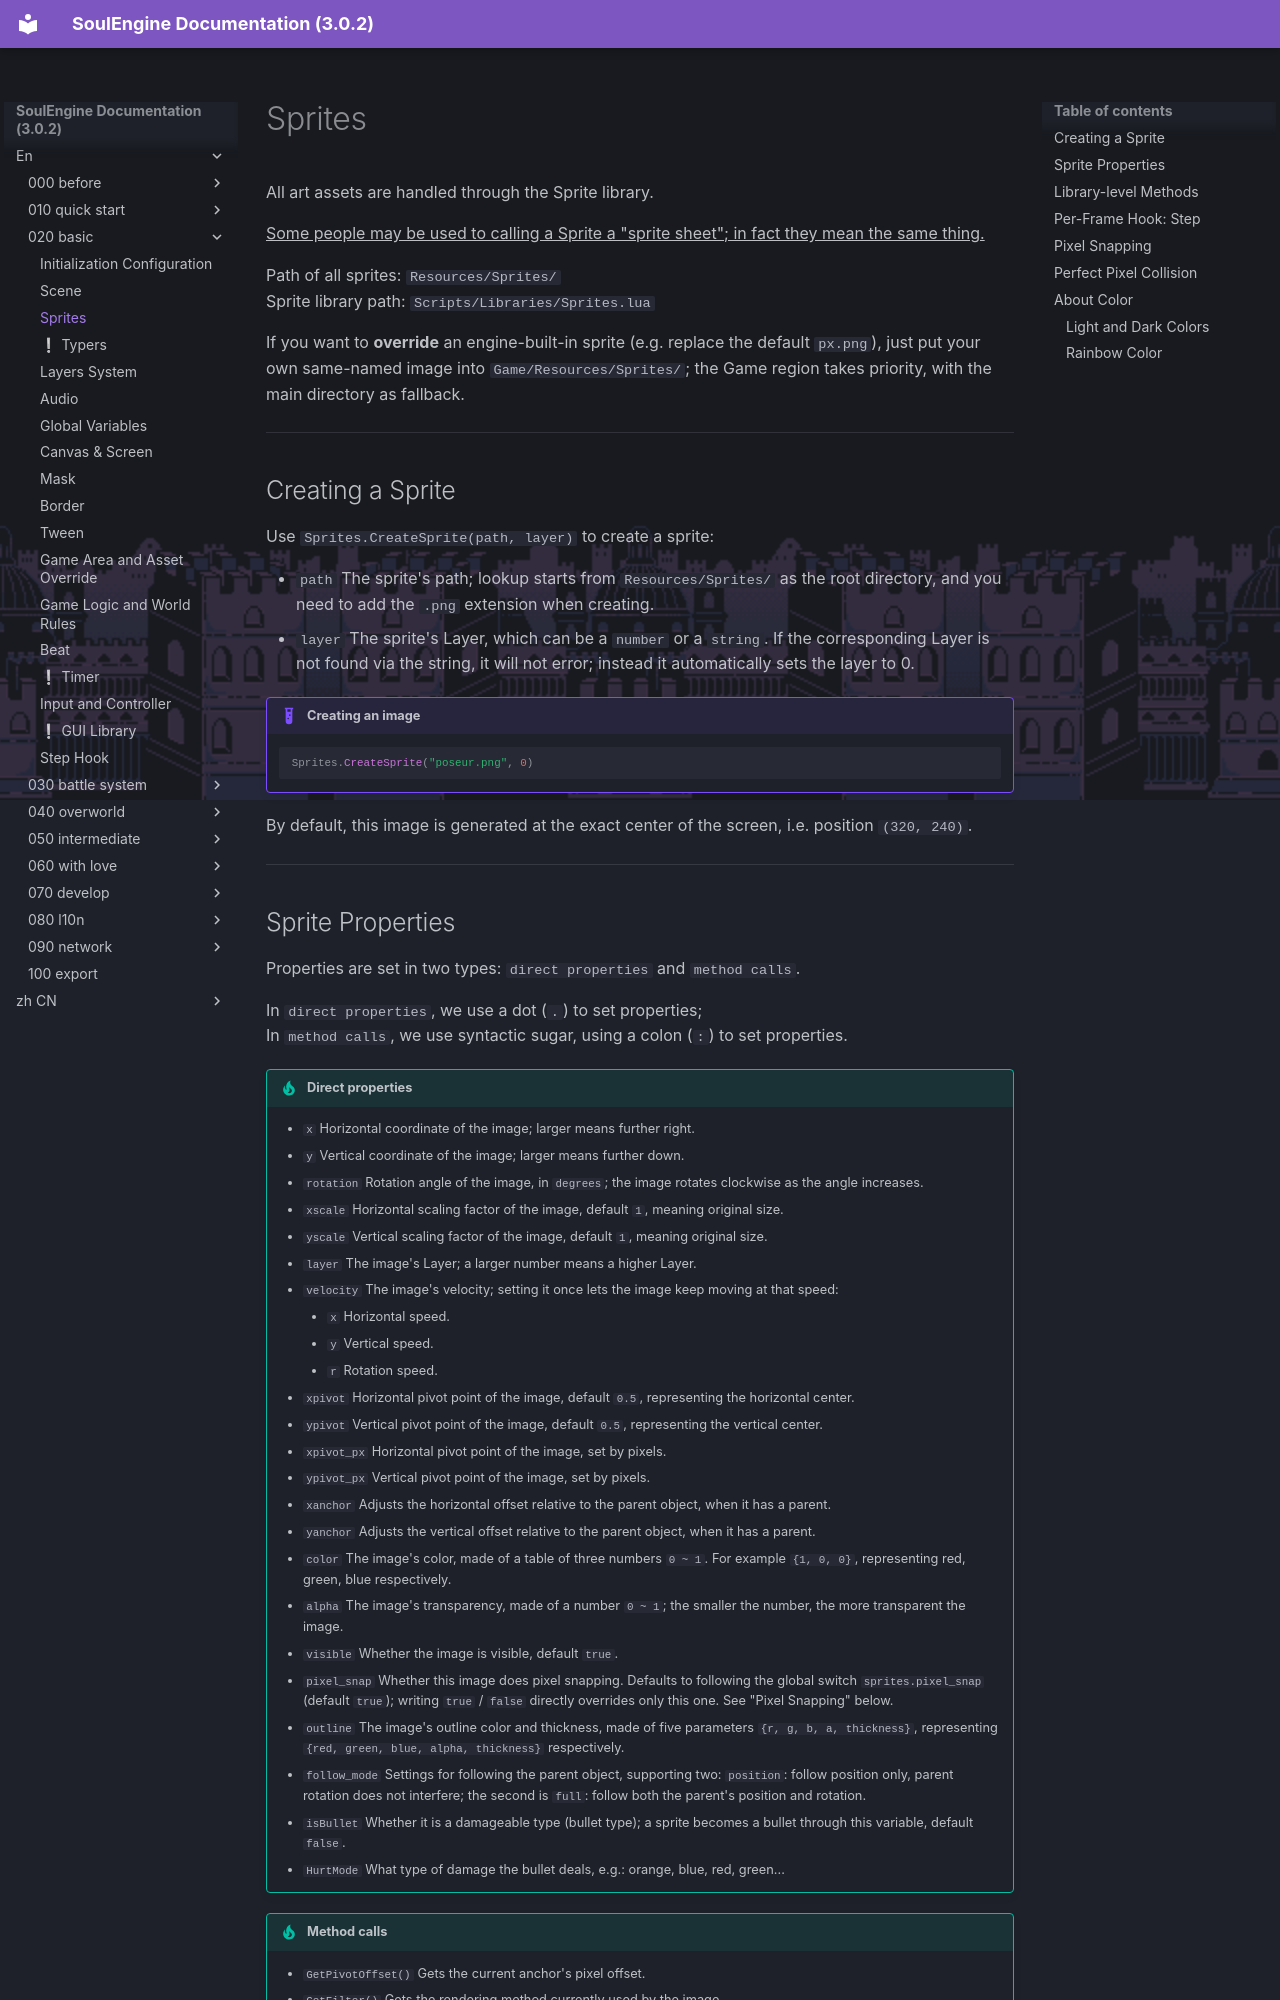

repository: AnskiyyRenew/SoulEngine-Documentation · page: en/020_basic/020_sprites/index.html · generator: mkdocs

---
title: Sprites
---

All art assets are handled through the Sprite library.

<u>Some people may be used to calling a Sprite a "sprite sheet"; in fact they mean the same thing.</u>

Path of all sprites: `Resources/Sprites/`<br>
Sprite library path: `Scripts/Libraries/Sprites.lua`

If you want to **override** an engine-built-in sprite (e.g. replace the default `px.png`), just put your own same-named image into `Game/Resources/Sprites/`; the Game region takes priority, with the main directory as fallback.

---

## Creating a Sprite

Use `Sprites.CreateSprite(path, layer)` to create a sprite:

- `path` The sprite's path; lookup starts from `Resources/Sprites/` as the root directory, and you need to add the `.png` extension when creating.
- `layer` The sprite's Layer, which can be a `number` or a `string`. If the corresponding Layer is not found via the string, it will not error; instead it automatically sets the layer to 0.

!!! example "Creating an image"

    ```lua
    Sprites.CreateSprite("poseur.png", 0)
    ```

By default, this image is generated at the exact center of the screen, i.e. position `(320, 240)`.

---
